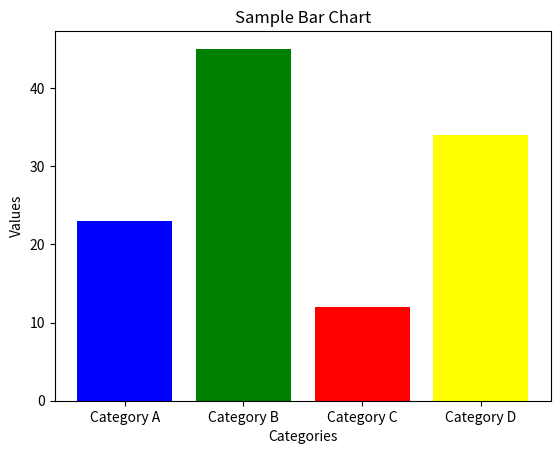

Generate this figure with matplotlib:
# Import necessary libraries
import matplotlib.pyplot as plt

# Sample data
categories = ['Category A', 'Category B', 'Category C', 'Category D']
values = [23, 45, 12, 34]

# Create bar chart
plt.bar(categories, values, color=['blue', 'green', 'red', 'yellow'])

# Add title and labels to the axes
plt.title('Sample Bar Chart')
plt.xlabel('Categories')
plt.ylabel('Values')

# Display the bar chart
plt.show()
